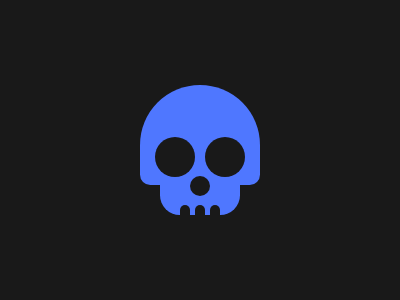

Here is a drawing made with CSS. Write the source that renders it.

<p></p>
<p m b></p>
<p h b></p>
<p e></p>
<p n></p>
<p t></p>
<body bgcolor="191919"></body>
<style>
   p {
      color: 191919;
      top: 50%;
      left: 50%;
      position: fixed;
      transform: translate(-50%, -50%);
      background: #191919;
      border-radius: 50%;
      height: 100;
   }
   [e] {
      height: 40;
      width: 40;
      left: 175;
      top: 141;
      box-shadow: 50px 0;
   }
   [n] {
      height: 20;
      width: 20;
      top: 170;
   }
   [h] {
      width: 120;
      top: 119;
      border-radius: 106Q 106Q 18Q 18Q;
   }
   [m],
   [t] {
      border-radius: 21Q;
   }
   [m] {
      width: 80;
      top: 149;
   }
   [b] {
      background: #4f77ff;
   }
   [t] {
      width: 10;
      top: 239;
      left: 185;
      box-shadow: 15px 0, 30px 0;
   }
</style>
